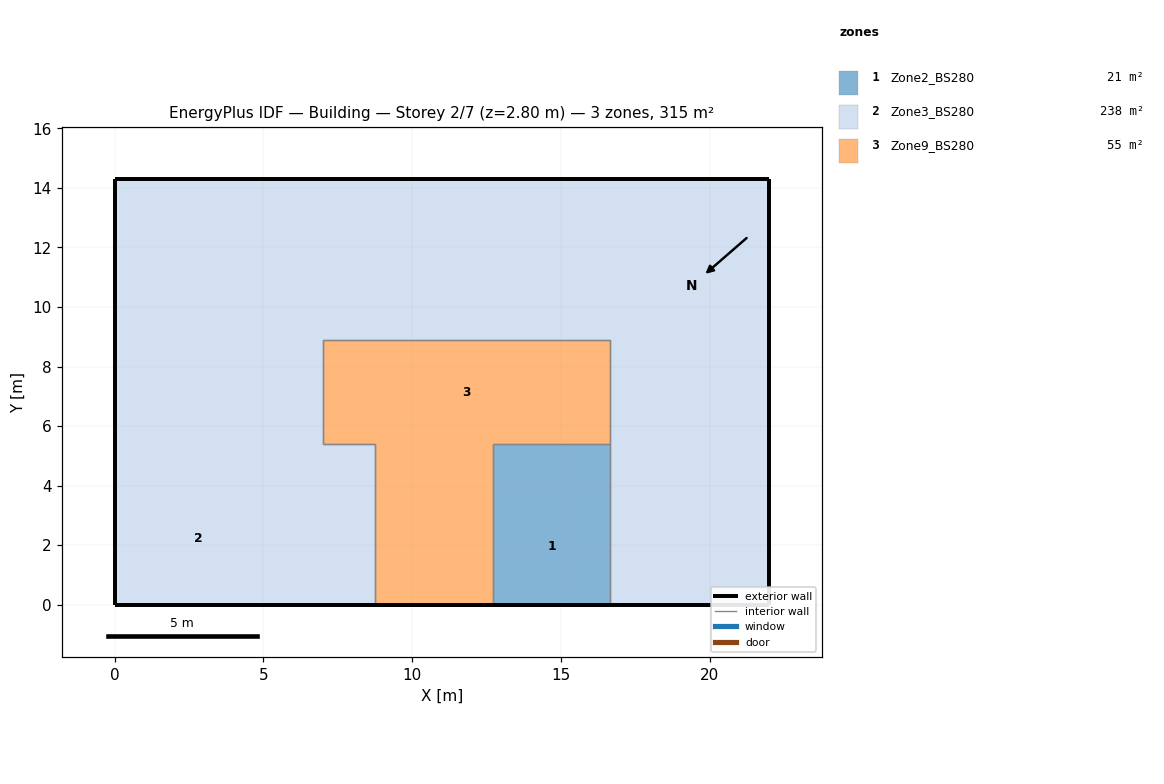
=== STOREY PLAN SPEC (per zone: floor XY polygon, exterior-wall plan segments, windows/doors) ===
zone 1: Zone2_BS280  (21.3 m²)
  floor: (16.65, 5.40) (16.65, 3.90) (12.70, 3.90) (12.70, 5.40)
  floor: (16.65, 3.90) (16.65, 0.00) (12.70, 0.00) (12.70, 3.90)
  exterior wall: (12.70, 0.00) – (16.65, 0.00)  [3.9 m]
  interior walls: 5
zone 2: Zone3_BS280  (238.2 m²)
  floor: (4.20, 5.40) (4.20, 4.50) (0.00, 4.50) (0.00, 5.40)
  floor: (5.65, 5.40) (5.65, 4.50) (4.20, 4.50) (4.20, 5.40)
  floor: (8.75, 5.40) (8.75, 0.00) (5.65, 0.00) (5.65, 5.40)
  floor: (22.00, 5.40) (22.00, 3.90) (16.65, 3.90) (16.65, 5.40)
  floor: (22.00, 3.90) (22.00, 0.00) (16.65, 0.00) (16.65, 3.90)
  floor: (5.65, 4.50) (5.65, 0.00) (0.00, 0.00) (0.00, 4.50)
  floor: (4.20, 8.80) (4.20, 5.40) (0.00, 5.40) (0.00, 8.80)
  floor: (5.65, 8.90) (5.65, 5.40) (4.20, 5.40) (4.20, 8.90)
  floor: (7.00, 8.90) (7.00, 5.40) (5.65, 5.40) (5.65, 8.90)
  floor: (4.20, 8.90) (4.20, 8.80) (0.00, 8.80) (0.00, 8.90)
  floor: (22.00, 5.60) (22.00, 5.40) (16.65, 5.40) (16.65, 5.60)
  floor: (22.00, 8.90) (22.00, 5.60) (16.65, 5.60) (16.65, 8.90)
  floor: (22.00, 14.30) (22.00, 8.90) (18.35, 8.90) (18.35, 14.30)
  floor: (18.35, 10.35) (18.35, 8.90) (16.65, 8.90) (16.65, 10.35)
  floor: (18.35, 14.30) (18.35, 10.35) (16.65, 10.35) (16.65, 14.30)
  floor: (5.65, 10.50) (5.65, 8.90) (4.20, 8.90) (4.20, 10.50)
  floor: (4.20, 10.50) (4.20, 8.90) (0.00, 8.90) (0.00, 10.50)
  floor: (9.08, 14.30) (9.08, 8.90) (5.65, 8.90) (5.65, 14.30)
  floor: (12.55, 14.30) (12.55, 8.90) (9.08, 8.90) (9.08, 14.30)
  floor: (16.65, 10.35) (16.65, 8.90) (12.55, 8.90) (12.55, 10.35)
  floor: (5.65, 14.30) (5.65, 10.50) (4.20, 10.50) (4.20, 14.30)
  floor: (4.20, 14.30) (4.20, 10.50) (0.00, 10.50) (0.00, 14.30)
  floor: (16.65, 14.30) (16.65, 10.35) (14.30, 10.35) (14.30, 14.30)
  floor: (14.30, 14.30) (14.30, 10.35) (12.55, 10.35) (12.55, 14.30)
  exterior wall: (0.00, 8.80) – (0.00, 4.50)  [4.3 m]
  exterior wall: (5.65, 0.00) – (8.75, 0.00)  [3.1 m]
  exterior wall: (22.00, 3.90) – (22.00, 5.60)  [1.7 m]
  exterior wall: (16.65, 0.00) – (22.00, 0.00)  [5.4 m]
  exterior wall: (22.00, 0.00) – (22.00, 3.90)  [3.9 m]
  exterior wall: (0.00, 4.50) – (0.00, 0.00)  [4.5 m]
  exterior wall: (0.00, 0.00) – (5.65, 0.00)  [5.7 m]
  exterior wall: (0.00, 10.50) – (0.00, 8.80)  [1.7 m]
  exterior wall: (22.00, 5.60) – (22.00, 8.90)  [3.3 m]
  exterior wall: (22.00, 8.90) – (22.00, 14.30)  [5.4 m]
  exterior wall: (22.00, 14.30) – (18.35, 14.30)  [3.6 m]
  exterior wall: (18.35, 14.30) – (14.30, 14.30)  [4.1 m]
  exterior wall: (9.08, 14.30) – (5.65, 14.30)  [3.4 m]
  exterior wall: (5.65, 14.30) – (4.20, 14.30)  [1.5 m]
  exterior wall: (0.00, 14.30) – (0.00, 10.50)  [3.8 m]
  exterior wall: (4.20, 14.30) – (0.00, 14.30)  [4.2 m]
  exterior wall: (12.55, 14.30) – (9.08, 14.30)  [3.5 m]
  exterior wall: (14.30, 14.30) – (12.55, 14.30)  [1.8 m]
  interior walls: 10
zone 3: Zone9_BS280  (55.1 m²)
  floor: (12.70, 5.40) (12.70, 0.00) (8.75, 0.00) (8.75, 5.40)
  floor: (16.65, 8.90) (16.65, 5.40) (7.00, 5.40) (7.00, 8.90)
  exterior wall: (8.75, 0.00) – (12.70, 0.00)  [3.9 m]
  interior walls: 11

=== DERIVED (storey summary) ===
Building: Building
Storey: 2 of 7  (floor level z = 2.80 m)
Storey gross floor area: 314.6 m²
Zones on this storey: 3
  - Zone2_BS280: floor 21.3 m²; exterior wall 3.9 m (11.9 m²); WWR 0.0%
  - Zone3_BS280: floor 238.2 m²; exterior wall 64.7 m (194.1 m²); WWR 0.0%
  - Zone9_BS280: floor 55.1 m²; exterior wall 3.9 m (11.8 m²); WWR 0.0%
Zone adjacency (shared interzone walls):
  - Zone2_BS280 ↔ Zone3_BS280
  - Zone2_BS280 ↔ Zone9_BS280
  - Zone3_BS280 ↔ Zone9_BS280